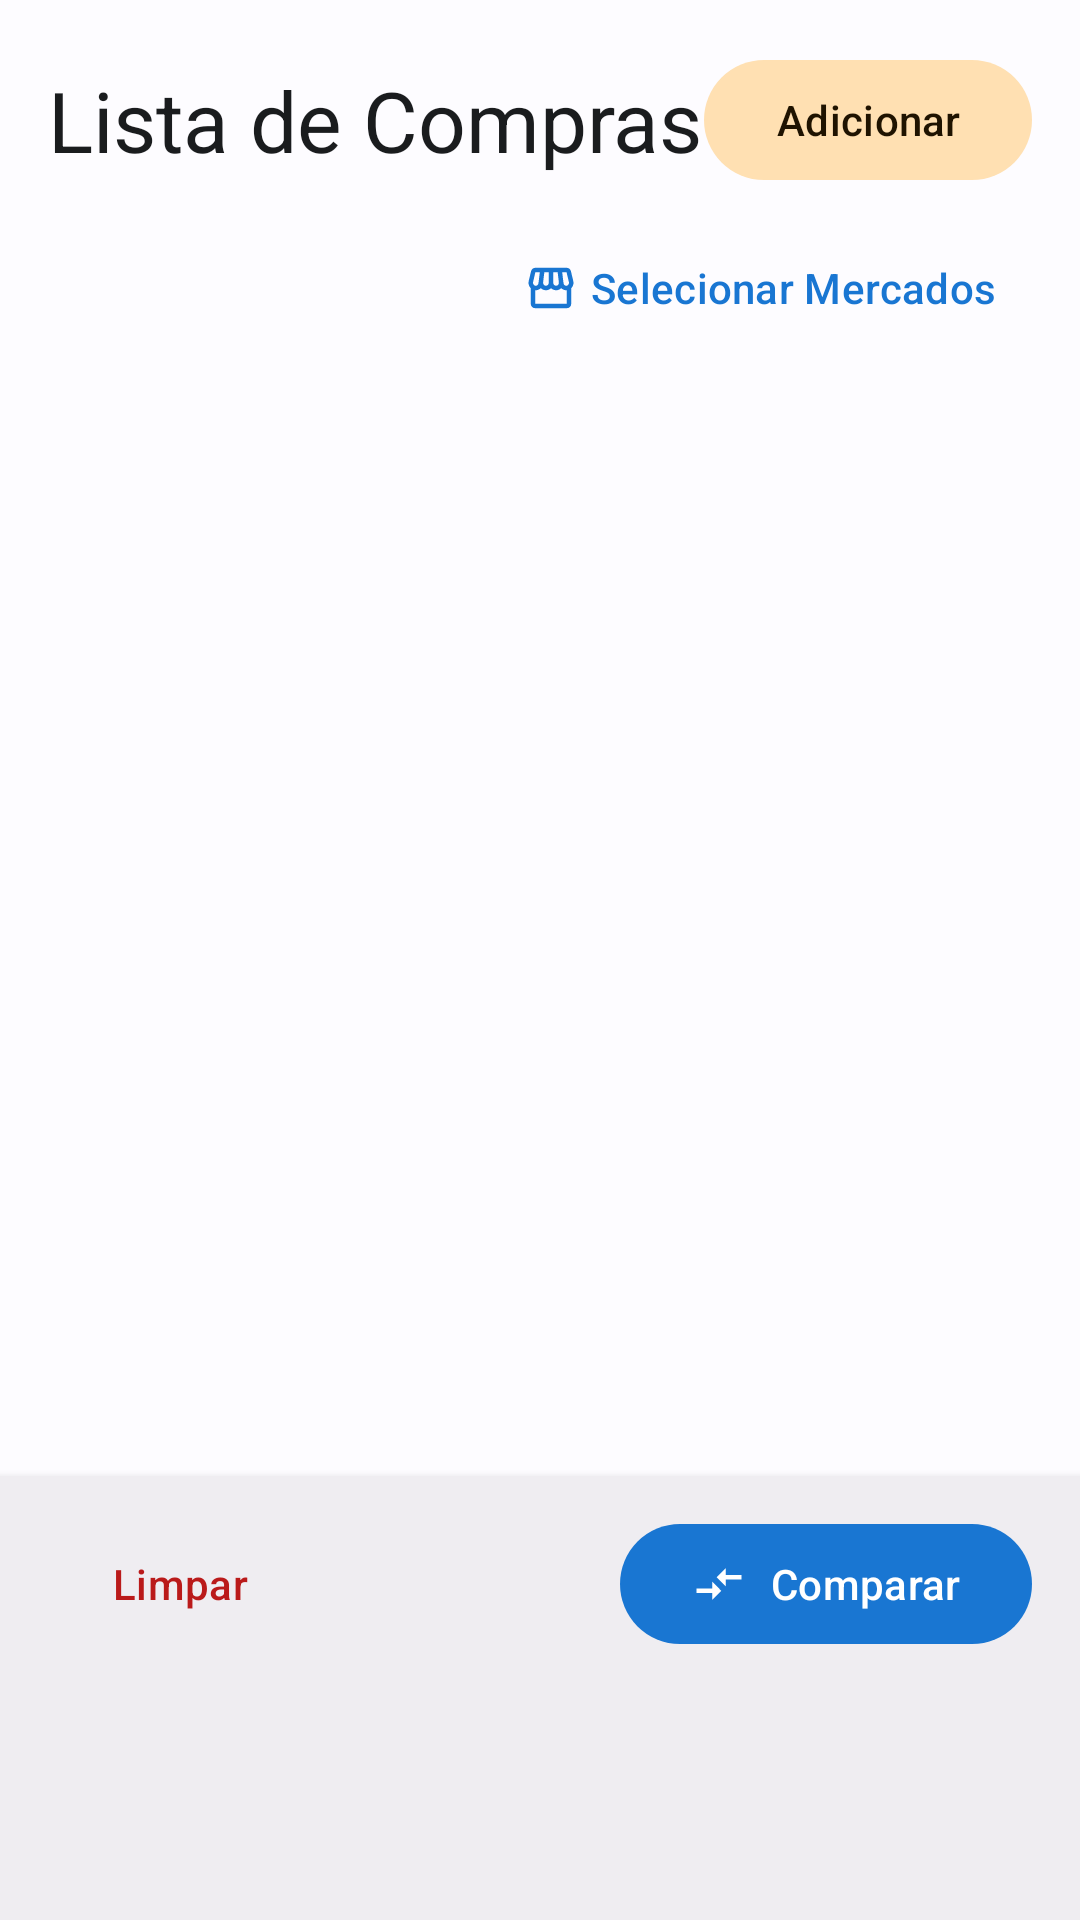

Android layout source for this screen:
<!-- AndroidManifest.xml: application theme Theme.AppPrecos -->
<!-- res/layout/fragment_shopping_list.xml -->
<?xml version="1.0" encoding="utf-8"?>
<androidx.coordinatorlayout.widget.CoordinatorLayout
    xmlns:android="http://schemas.android.com/apk/res/android"
    xmlns:app="http://schemas.android.com/apk/res-auto"
    xmlns:tools="http://schemas.android.com/tools"
    android:layout_width="match_parent"
    android:layout_height="match_parent"
    android:fitsSystemWindows="true">

    <androidx.constraintlayout.widget.ConstraintLayout
        android:layout_width="match_parent"
        android:layout_height="match_parent">

        
        <LinearLayout
            android:id="@+id/headerLayout"
            android:layout_width="0dp"
            android:layout_height="wrap_content"
            android:orientation="vertical"
            android:padding="16dp"
            android:background="?attr/colorSurface"
            app:layout_constraintTop_toTopOf="parent"
            app:layout_constraintStart_toStartOf="parent"
            app:layout_constraintEnd_toEndOf="parent">

            
            <LinearLayout
                android:layout_width="match_parent"
                android:layout_height="wrap_content"
                android:orientation="horizontal"
                android:gravity="center_vertical">

                <com.google.android.material.textview.MaterialTextView
                    android:id="@+id/textTitle"
                    android:layout_width="0dp"
                    android:layout_height="wrap_content"
                    android:layout_weight="1"
                    android:text="@string/shopping_list_title"
                    android:textAppearance="?attr/textAppearanceHeadlineMedium"
                    android:textColor="?attr/colorOnSurface" />

                
                <com.google.android.material.button.MaterialButton
                    android:id="@+id/buttonAddProduct"
                    android:layout_width="wrap_content"
                    android:layout_height="wrap_content"
                    android:text="@string/shopping_list_add"
                    style="@style/Widget.Material3.Button.TonalButton"
                    app:icon="@drawable/ic_add"
                    app:iconGravity="start" />

            </LinearLayout>

            
            <LinearLayout
                android:layout_width="match_parent"
                android:layout_height="wrap_content"
                android:orientation="horizontal"
                android:gravity="center_vertical"
                android:layout_marginTop="8dp">

                <com.google.android.material.textview.MaterialTextView
                    android:id="@+id/textProductsCount"
                    android:layout_width="0dp"
                    android:layout_height="wrap_content"
                    android:layout_weight="1"
                    android:textAppearance="?attr/textAppearanceBodyMedium"
                    android:textColor="?attr/colorOnSurfaceVariant"
                    tools:text="3 produto(s)" />

                <com.google.android.material.button.MaterialButton
                    android:id="@+id/buttonSelectMarkets"
                    android:layout_width="wrap_content"
                    android:layout_height="wrap_content"
                    android:text="@string/shopping_list_select_markets"
                    style="@style/Widget.Material3.Button.TextButton"
                    app:icon="@drawable/ic_storefront"
                    app:iconGravity="start" />

            </LinearLayout>

        </LinearLayout>

        
        <LinearLayout
            android:id="@+id/emptyState"
            android:layout_width="wrap_content"
            android:layout_height="wrap_content"
            android:orientation="vertical"
            android:gravity="center"
            android:visibility="gone"
            app:layout_constraintTop_toBottomOf="@id/headerLayout"
            app:layout_constraintBottom_toTopOf="@id/bottomActions"
            app:layout_constraintStart_toStartOf="parent"
            app:layout_constraintEnd_toEndOf="parent"
            tools:visibility="visible">

            <ImageView
                android:layout_width="80dp"
                android:layout_height="80dp"
                android:src="@drawable/ic_shopping_list"
                android:alpha="0.4"
                app:tint="?attr/colorOnSurfaceVariant"
                android:contentDescription="@null" />

            <com.google.android.material.textview.MaterialTextView
                android:layout_width="wrap_content"
                android:layout_height="wrap_content"
                android:text="@string/shopping_list_empty"
                android:textAppearance="?attr/textAppearanceTitleMedium"
                android:textColor="?attr/colorOnSurfaceVariant"
                android:layout_marginTop="16dp" />

            <com.google.android.material.textview.MaterialTextView
                android:layout_width="wrap_content"
                android:layout_height="wrap_content"
                android:text="@string/shopping_list_empty_hint"
                android:textAppearance="?attr/textAppearanceBodyMedium"
                android:textColor="?attr/colorOnSurfaceVariant"
                android:alpha="0.7"
                android:layout_marginTop="4dp" />

        </LinearLayout>

        
        <androidx.recyclerview.widget.RecyclerView
            android:id="@+id/recyclerProducts"
            android:layout_width="0dp"
            android:layout_height="0dp"
            android:clipToPadding="false"
            android:paddingHorizontal="8dp"
            android:paddingTop="8dp"
            android:paddingBottom="8dp"
            app:layout_constraintTop_toBottomOf="@id/headerLayout"
            app:layout_constraintBottom_toTopOf="@id/bottomActions"
            app:layout_constraintStart_toStartOf="parent"
            app:layout_constraintEnd_toEndOf="parent"
            tools:listitem="@layout/item_shopping_list" />

        
        <LinearLayout
            android:id="@+id/bottomActions"
            android:layout_width="0dp"
            android:layout_height="wrap_content"
            android:orientation="horizontal"
            android:paddingHorizontal="16dp"
            android:paddingTop="12dp"
            android:paddingBottom="88dp"
            android:background="?attr/colorSurfaceContainer"
            android:elevation="4dp"
            android:gravity="center_vertical"
            app:layout_constraintBottom_toBottomOf="parent"
            app:layout_constraintStart_toStartOf="parent"
            app:layout_constraintEnd_toEndOf="parent">

            
            <com.google.android.material.button.MaterialButton
                android:id="@+id/buttonClear"
                android:layout_width="wrap_content"
                android:layout_height="40dp"
                android:text="@string/shopping_list_clear"
                style="@style/Widget.Material3.Button.TextButton"
                app:icon="@drawable/ic_delete"
                android:textColor="?attr/colorError"
                app:iconTint="?attr/colorError" />

            <View
                android:layout_width="0dp"
                android:layout_height="0dp"
                android:layout_weight="1" />

            
            <com.google.android.material.button.MaterialButton
                android:id="@+id/buttonCompare"
                android:layout_width="wrap_content"
                android:layout_height="48dp"
                android:text="@string/shopping_list_compare"
                style="@style/Widget.Material3.Button"
                app:icon="@drawable/ic_compare"
                app:iconGravity="start" />

        </LinearLayout>

    </androidx.constraintlayout.widget.ConstraintLayout>

</androidx.coordinatorlayout.widget.CoordinatorLayout>
<!-- res/layout/item_shopping_list.xml (included above) -->
<?xml version="1.0" encoding="utf-8"?>
<com.google.android.material.card.MaterialCardView
    xmlns:android="http://schemas.android.com/apk/res/android"
    xmlns:app="http://schemas.android.com/apk/res-auto"
    xmlns:tools="http://schemas.android.com/tools"
    android:layout_width="match_parent"
    android:layout_height="wrap_content"
    android:layout_margin="4dp"
    app:cardCornerRadius="8dp"
    app:cardElevation="1dp">

    <LinearLayout
        android:layout_width="match_parent"
        android:layout_height="wrap_content"
        android:orientation="horizontal"
        android:gravity="center_vertical"
        android:padding="12dp">

        <LinearLayout
            android:layout_width="0dp"
            android:layout_height="wrap_content"
            android:layout_weight="1"
            android:orientation="vertical">

            <TextView
                android:id="@+id/textProductName"
                android:layout_width="wrap_content"
                android:layout_height="wrap_content"
                android:textAppearance="?attr/textAppearanceBodyLarge"
                android:maxLines="2"
                android:ellipsize="end"
                tools:text="Arroz Tipo 1 5kg" />

            <TextView
                android:id="@+id/textProductInfo"
                android:layout_width="wrap_content"
                android:layout_height="wrap_content"
                android:textAppearance="?attr/textAppearanceBodySmall"
                android:textColor="?attr/colorOnSurfaceVariant"
                android:layout_marginTop="2dp"
                tools:text="NCM: 10063021 • UN" />

        </LinearLayout>

        <ImageButton
            android:id="@+id/buttonRemove"
            android:layout_width="40dp"
            android:layout_height="40dp"
            android:background="?attr/selectableItemBackgroundBorderless"
            android:src="@drawable/ic_delete"
            android:contentDescription="Remover"
            app:tint="?attr/colorError" />

    </LinearLayout>

</com.google.android.material.card.MaterialCardView>
<!-- resources referenced by this layout -->
<resources>
  <string name="shopping_list_add">Adicionar</string>
  <string name="shopping_list_clear">Limpar</string>
  <string name="shopping_list_compare">Comparar</string>
  <string name="shopping_list_empty">Nenhum produto na lista</string>
  <string name="shopping_list_empty_hint">Adicione produtos para comparar preços</string>
  <string name="shopping_list_select_markets">Selecionar Mercados</string>
  <string name="shopping_list_title">Lista de Compras</string>
  <style name="Theme.AppPrecos" parent="Base.Theme.AppPrecos" />
  <color name="md_theme_light_primary">#1976D2</color>
  <color name="md_theme_light_onPrimary">#FFFFFF</color>
  <color name="md_theme_light_primaryContainer">#D1E4FF</color>
  <color name="md_theme_light_onPrimaryContainer">#001D36</color>
  <color name="md_theme_light_secondary">#FF6F00</color>
  <color name="md_theme_light_onSecondary">#FFFFFF</color>
  <color name="md_theme_light_secondaryContainer">#FFE0B2</color>
  <color name="md_theme_light_onSecondaryContainer">#1F1300</color>
  <color name="md_theme_light_tertiary">#7D5260</color>
  <color name="md_theme_light_onTertiary">#FFFFFF</color>
  <color name="md_theme_light_tertiaryContainer">#FFD8E4</color>
  <color name="md_theme_light_onTertiaryContainer">#31111D</color>
  <color name="md_theme_light_error">#BA1A1A</color>
  <color name="md_theme_light_onError">#FFFFFF</color>
  <color name="md_theme_light_errorContainer">#FFDAD6</color>
  <color name="md_theme_light_onErrorContainer">#410002</color>
  <color name="md_theme_light_background">#FDFCFF</color>
  <color name="md_theme_light_onBackground">#1A1C1E</color>
  <color name="md_theme_light_surface">#FDFCFF</color>
  <color name="md_theme_light_onSurface">#1A1C1E</color>
  <color name="md_theme_light_surfaceVariant">#E1E2E8</color>
  <color name="md_theme_light_onSurfaceVariant">#44474F</color>
  <color name="md_theme_light_surfaceContainer">#EFEDF1</color>
  <color name="md_theme_light_surfaceContainerLow">#F3F3F6</color>
  <color name="md_theme_light_surfaceContainerLowest">#FFFFFF</color>
  <color name="md_theme_light_surfaceContainerHigh">#E9E7EB</color>
  <color name="md_theme_light_surfaceContainerHighest">#E3E2E6</color>
  <color name="md_theme_light_outline">#74777F</color>
  <color name="md_theme_light_outlineVariant">#C4C6D0</color>
  <color name="md_theme_light_inverseSurface">#2F3033</color>
  <color name="md_theme_light_inverseOnSurface">#F1F0F4</color>
  <color name="md_theme_light_inversePrimary">#A0CAFD</color>
  <style name="ShapeAppearance.AppPrecos.ExtraSmall" parent="ShapeAppearance.Material3.Corner.ExtraSmall">
          <item name="cornerFamily">rounded</item>
          <item name="cornerSize">4dp</item>
      </style>
  <style name="ShapeAppearance.AppPrecos.Small" parent="ShapeAppearance.Material3.Corner.Small">
          <item name="cornerFamily">rounded</item>
          <item name="cornerSize">8dp</item>
      </style>
  <style name="ShapeAppearance.AppPrecos.Medium" parent="ShapeAppearance.Material3.Corner.Medium">
          <item name="cornerFamily">rounded</item>
          <item name="cornerSize">12dp</item>
      </style>
  <style name="ShapeAppearance.AppPrecos.Large" parent="ShapeAppearance.Material3.Corner.Large">
          <item name="cornerFamily">rounded</item>
          <item name="cornerSize">16dp</item>
      </style>
  <style name="ShapeAppearance.AppPrecos.ExtraLarge" parent="ShapeAppearance.Material3.Corner.ExtraLarge">
          <item name="cornerFamily">rounded</item>
          <item name="cornerSize">28dp</item>
      </style>
  <style name="Widget.AppPrecos.Button" parent="Widget.Material3.Button">
          <item name="cornerRadius">@dimen/spacing_lg</item>
          <item name="android:minHeight">@dimen/button_height_large</item>
      </style>
  <dimen name="card_corner_radius">12dp</dimen>
  <dimen name="elevation_low">2dp</dimen>
  <dimen name="spacing_lg">24dp</dimen>
  <dimen name="button_height_large">48dp</dimen>
  <dimen name="elevation_high">8dp</dimen>
</resources>
